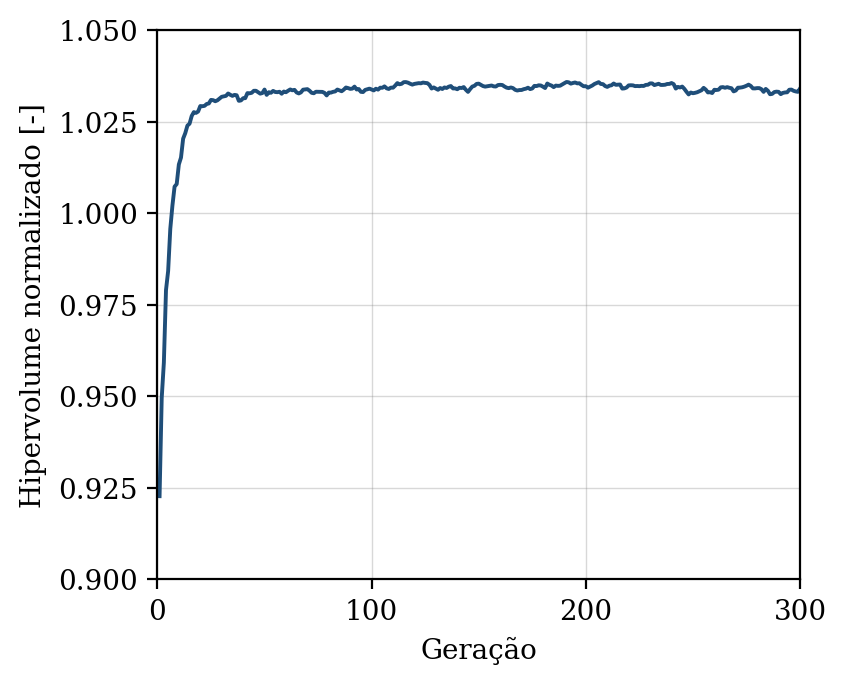

Source data for this figure (header and first rows):
geracao, hipervolume, n_solucoes, n_avaliacoes
1, 0.9227, 16, 50
2, 0.9495, 19, 100
3, 0.9592, 25, 150
4, 0.979, 32, 200
5, 0.9842, 36, 250
6, 0.9957, 42, 300
7, 1.002, 50, 350
8, 1.007, 50, 400
9, 1.008, 50, 450
10, 1.013, 50, 500
11, 1.015, 50, 550
12, 1.02, 50, 600
13, 1.022, 50, 650
14, 1.024, 50, 700
15, 1.024, 50, 750
16, 1.027, 50, 800
17, 1.028, 50, 850
18, 1.027, 50, 900
19, 1.028, 50, 950
20, 1.029, 50, 1000
21, 1.029, 50, 1050
22, 1.029, 50, 1100
23, 1.03, 50, 1150
24, 1.03, 50, 1200
25, 1.031, 50, 1250
26, 1.031, 50, 1300
27, 1.031, 50, 1350
28, 1.031, 50, 1400
29, 1.031, 50, 1450
30, 1.032, 50, 1500
31, 1.032, 50, 1550
32, 1.032, 50, 1600
33, 1.033, 50, 1650
34, 1.032, 50, 1700
35, 1.032, 50, 1750
36, 1.032, 50, 1800
37, 1.032, 50, 1850
38, 1.031, 50, 1900
39, 1.031, 50, 1950
40, 1.031, 50, 2000
41, 1.031, 50, 2050
42, 1.033, 50, 2100
43, 1.033, 50, 2150
44, 1.033, 50, 2200
45, 1.033, 50, 2250
46, 1.033, 50, 2300
47, 1.033, 50, 2350
48, 1.033, 50, 2400
49, 1.033, 50, 2450
50, 1.034, 50, 2500
51, 1.032, 50, 2550
52, 1.033, 50, 2600
53, 1.033, 50, 2650
54, 1.033, 50, 2700
55, 1.033, 50, 2750
56, 1.033, 50, 2800
57, 1.033, 50, 2850
58, 1.033, 50, 2900
59, 1.033, 50, 2950
60, 1.033, 50, 3000
... 240 more rows
